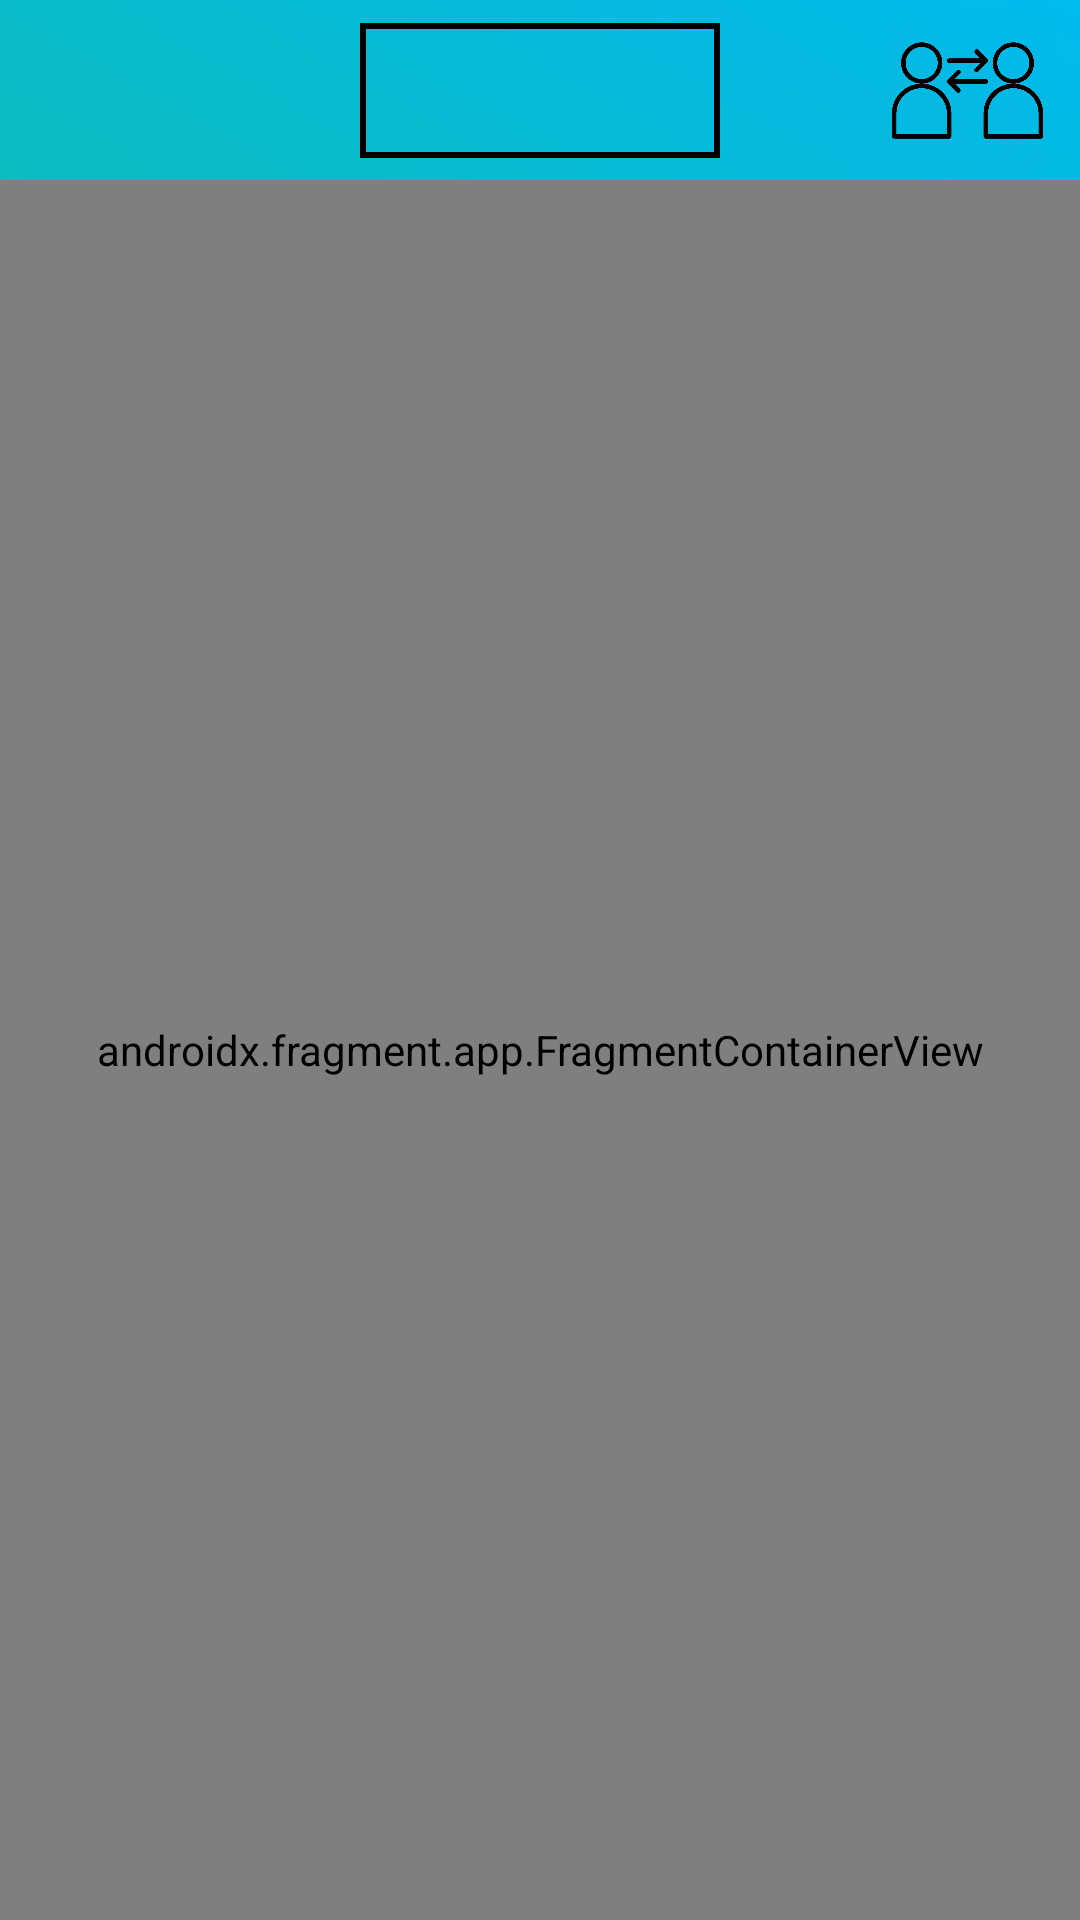

Android layout source for this screen:
<!-- AndroidManifest.xml: application theme Theme.AtleticoPlayers -->
<!-- res/layout/activity_squad.xml -->
<?xml version="1.0" encoding="utf-8"?>
<androidx.coordinatorlayout.widget.CoordinatorLayout
    xmlns:android="http://schemas.android.com/apk/res/android"
    xmlns:app="http://schemas.android.com/apk/res-auto"
    xmlns:tools="http://schemas.android.com/tools"
    android:layout_width="match_parent"
    android:layout_height="match_parent"
    tools:context=".SquadActivity"
    android:background="@drawable/gradient_4">

    <androidx.constraintlayout.widget.ConstraintLayout
        android:id="@+id/linearLayoutCompat"
        android:layout_width="match_parent"
        android:layout_height="60dp"
        app:layout_anchor="@+id/linearLayoutCompat"
        app:layout_anchorGravity="center">

        <ImageButton
            android:id="@+id/sub_btn"
            android:layout_width="55dp"
            android:layout_height="55dp"
            android:background="@drawable/substitute"
            app:layout_constraintBottom_toBottomOf="parent"
            app:layout_constraintEnd_toEndOf="parent"
            android:layout_marginEnd="10dp"
            app:layout_constraintTop_toTopOf="parent"
            tools:ignore="MissingConstraints" />

        <ImageButton
            android:id="@+id/back_btn"
            android:layout_width="60dp"
            android:layout_height="35dp"
            android:layout_marginStart="25dp"
            android:background="@drawable/ic_baseline_arrow_back_ios_24"
            app:layout_constraintBottom_toBottomOf="parent"
            app:layout_constraintStart_toStartOf="parent"
            app:layout_constraintTop_toTopOf="parent"
            app:layout_constraintVertical_bias="0.520"/>

    </androidx.constraintlayout.widget.ConstraintLayout>

    <Spinner
        android:id="@+id/formation_spinner"
        android:layout_width="120dp"
        android:layout_height="45dp"
        android:background="@drawable/partdesign"
        app:layout_anchor="@+id/linearLayoutCompat"
        app:layout_anchorGravity="center" />

    <androidx.fragment.app.FragmentContainerView
        android:name="com.example.atleticoplayers.SquadFragment"
        android:id="@+id/fom_fra"
        android:layout_width="match_parent"
        android:layout_height="match_parent"
        android:layout_marginTop="60dp" />

    <androidx.fragment.app.FragmentContainerView
        android:id="@+id/slide"
        android:layout_width="match_parent"
        android:layout_height="match_parent"
        android:layout_marginStart="20dp"
        />

</androidx.coordinatorlayout.widget.CoordinatorLayout>
<!-- resources referenced by this layout -->
<resources>
  <!-- drawable gradient_4 (drawable-v24) -->
  <?xml version="1.0" encoding="utf-8"?>
  <shape xmlns:android="http://schemas.android.com/apk/res/android"
      android:shape="rectangle">
  
      <gradient
          android:startColor="#20bf55"
          android:endColor="#01baef"
          android:angle="45">
  
      </gradient>
  
  </shape>
  <!-- drawable partdesign (drawable) -->
  <?xml version="1.0" encoding="utf-8"?>
  <selector xmlns:android="http://schemas.android.com/apk/res/android">
      <item>
      <shape android:shape="rectangle">
          <stroke
              android:color="@color/black"
              android:width="2dp"/>
      </shape>
      </item>
  </selector>
  <!-- drawable substitute: png bitmap (drawable-v24, 55401 bytes) -->
  <style name="Theme.AtleticoPlayers" parent="Theme.MaterialComponents.DayNight.NoActionBar">
          
          <item name="colorPrimary">@color/purple_500</item>
          <item name="colorPrimaryVariant">@color/purple_700</item>
          <item name="colorOnPrimary">@color/white</item>
          
          <item name="colorSecondary">@color/teal_200</item>
          <item name="colorSecondaryVariant">@color/teal_700</item>
          <item name="colorOnSecondary">@color/black</item>
          
          <item name="android:statusBarColor" tools:targetApi="l">?attr/colorPrimaryVariant</item>
          
      </style>
  <color name="black">#FF000000</color>
  <color name="purple_500">#FF6200EE</color>
  <color name="purple_700">#FF3700B3</color>
  <color name="white">#FFFFFFFF</color>
  <color name="teal_200">#FF03DAC5</color>
  <color name="teal_700">#FF018786</color>
</resources>
